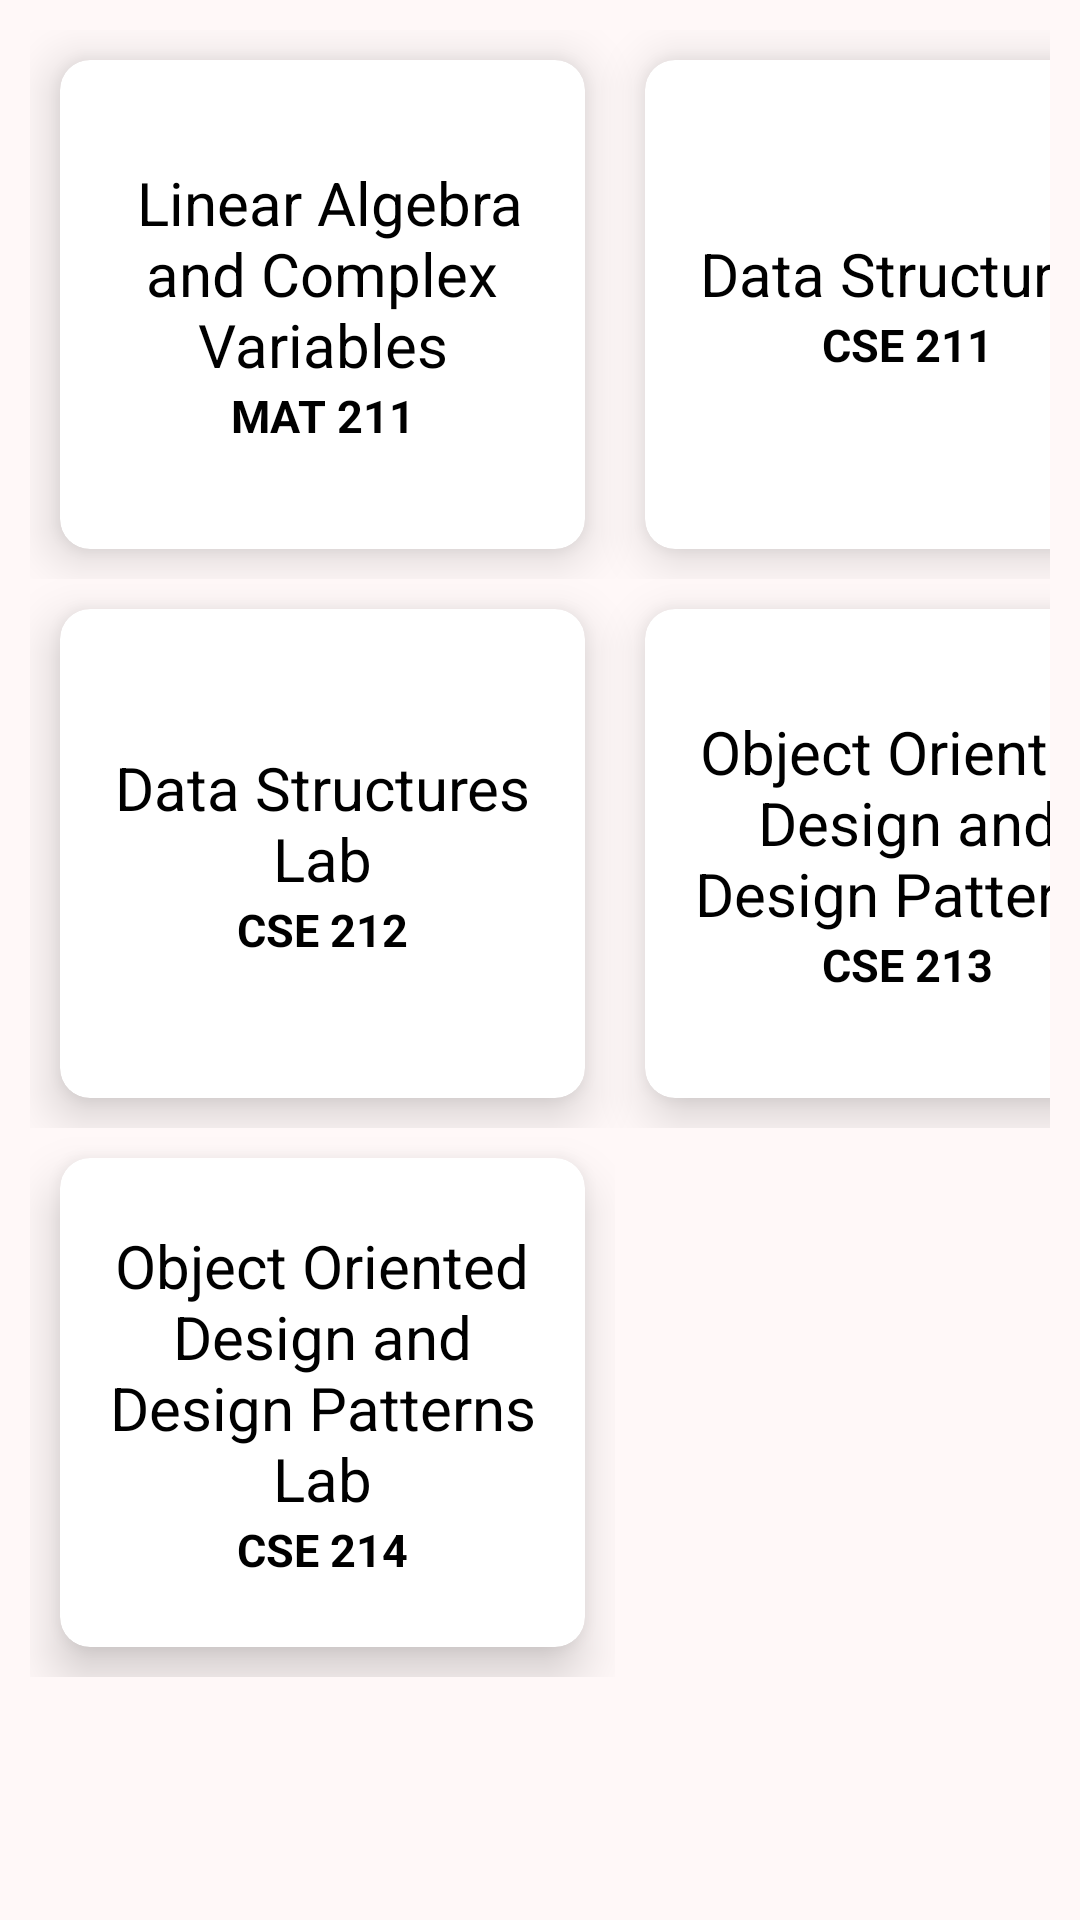

This screen was rendered from an Android layout file. Write that file and the resources it references.
<!-- AndroidManifest.xml: application theme Theme.VuQuery -->
<!-- res/layout/fragment_c_s_e_fourth_semester.xml -->
<?xml version="1.0" encoding="utf-8"?>
<FrameLayout xmlns:android="http://schemas.android.com/apk/res/android"
    xmlns:tools="http://schemas.android.com/tools"
    android:layout_width="match_parent"
    android:layout_height="match_parent"
    xmlns:app="http://schemas.android.com/apk/res-auto"
    tools:context=".fragments.CSE_fourth_semester_Fragment">

    <LinearLayout
        android:layout_width="match_parent"
        android:layout_height="match_parent"
        android:orientation="vertical"
        android:padding="10dp"
        android:background="#FFF8F8">
        <LinearLayout
            android:layout_width="wrap_content"
            android:layout_height="wrap_content"
            android:orientation="horizontal">
            <androidx.cardview.widget.CardView
                android:id="@+id/math_211_course_cardView"
                android:layout_width="175dp"
                android:layout_height="163dp"
                app:cardCornerRadius="10dp"
                app:cardElevation="10dp"
                android:layout_margin="10dp">
                <LinearLayout
                    android:layout_width="match_parent"
                    android:layout_height="match_parent"
                    android:layout_margin="10dp"
                    android:padding="5dp"
                    android:gravity="center"
                    android:orientation="vertical">
                    <TextView
                        android:layout_width="match_parent"
                        android:layout_height="wrap_content"
                        android:text=" Linear Algebra and Complex Variables"
                        android:textSize="20sp"
                        android:textColor="@color/black"
                        android:layout_gravity="center"
                        android:gravity="center"/>
                    <TextView
                        android:layout_width="match_parent"
                        android:layout_height="wrap_content"
                        android:text="MAT 211"
                        android:textStyle="bold"
                        android:textSize="15sp"
                        android:textColor="@color/black"
                        android:gravity="center" />
                </LinearLayout>
            </androidx.cardview.widget.CardView>
            <androidx.cardview.widget.CardView
                android:id="@+id/cse_211_course_cardView"
                android:layout_width="175dp"
                android:layout_height="163dp"
                app:cardCornerRadius="10dp"
                app:cardElevation="10dp"
                android:layout_margin="10dp">
                <LinearLayout
                    android:layout_width="match_parent"
                    android:layout_height="match_parent"
                    android:layout_margin="10dp"
                    android:gravity="center"
                    android:orientation="vertical"
                    android:padding="5dp">
                    <TextView
                        android:layout_width="match_parent"
                        android:layout_height="wrap_content"
                        android:text="Data Structures"
                        android:textSize="20sp"
                        android:textColor="@color/black"
                        android:layout_gravity="center"
                        android:gravity="center"/>
                    <TextView
                        android:layout_width="match_parent"
                        android:layout_height="wrap_content"
                        android:text="CSE 211"
                        android:textStyle="bold"
                        android:textSize="15sp"
                        android:textColor="@color/black"
                        android:gravity="center" />
                </LinearLayout>
            </androidx.cardview.widget.CardView>
        </LinearLayout>
        <LinearLayout
            android:layout_width="wrap_content"
            android:layout_height="wrap_content"
            android:orientation="horizontal">
            <androidx.cardview.widget.CardView
                android:id="@+id/cse_212_course_cardView"
                android:layout_width="175dp"
                android:layout_height="163dp"
                app:cardCornerRadius="10dp"
                app:cardElevation="10dp"
                android:layout_margin="10dp">
                <LinearLayout
                    android:layout_width="match_parent"
                    android:layout_height="match_parent"
                    android:layout_margin="10dp"
                    android:gravity="center"
                    android:orientation="vertical"
                    android:padding="5dp">
                    <TextView
                        android:layout_width="match_parent"
                        android:layout_height="wrap_content"
                        android:text="Data Structures Lab"
                        android:textSize="20sp"
                        android:textColor="@color/black"
                        android:layout_gravity="center"
                        android:gravity="center"/>
                    <TextView
                        android:layout_width="match_parent"
                        android:layout_height="wrap_content"
                        android:text="CSE 212"
                        android:textStyle="bold"
                        android:textSize="15sp"
                        android:textColor="@color/black"
                        android:gravity="center" />
                </LinearLayout>
            </androidx.cardview.widget.CardView>
            <androidx.cardview.widget.CardView
                android:id="@+id/cse_213_course_cardView"
                android:layout_width="175dp"
                android:layout_height="163dp"
                app:cardCornerRadius="10dp"
                app:cardElevation="10dp"
                android:layout_margin="10dp">
                <LinearLayout
                    android:layout_width="match_parent"
                    android:layout_height="match_parent"
                    android:layout_margin="10dp"
                    android:gravity="center"
                    android:orientation="vertical"
                    android:padding="5dp">
                    <TextView
                        android:layout_width="match_parent"
                        android:layout_height="wrap_content"
                        android:text="Object Oriented Design and Design Patterns"
                        android:textSize="20sp"
                        android:textColor="@color/black"
                        android:layout_gravity="center"
                        android:gravity="center"/>
                    <TextView
                        android:layout_width="match_parent"
                        android:layout_height="wrap_content"
                        android:text="CSE 213"
                        android:textStyle="bold"
                        android:textSize="15sp"
                        android:textColor="@color/black"
                        android:gravity="center" />
                </LinearLayout>
            </androidx.cardview.widget.CardView>
        </LinearLayout>
        <LinearLayout
            android:layout_width="wrap_content"
            android:layout_height="wrap_content"
            android:orientation="horizontal">
            <androidx.cardview.widget.CardView
                android:id="@+id/cse_214_course_cardView"
                android:layout_width="175dp"
                android:layout_height="163dp"
                app:cardCornerRadius="10dp"
                app:cardElevation="10dp"
                android:layout_margin="10dp">
                <LinearLayout
                    android:layout_width="match_parent"
                    android:layout_height="match_parent"
                    android:layout_margin="10dp"
                    android:gravity="center"
                    android:orientation="vertical"
                    android:padding="5dp">
                    <TextView
                        android:layout_width="match_parent"
                        android:layout_height="wrap_content"
                        android:text="Object Oriented Design and Design Patterns Lab"
                        android:textSize="20sp"
                        android:textColor="@color/black"
                        android:layout_gravity="center"
                        android:gravity="center"/>
                    <TextView
                        android:layout_width="match_parent"
                        android:layout_height="wrap_content"
                        android:text="CSE 214"
                        android:textStyle="bold"
                        android:textSize="15sp"
                        android:textColor="@color/black"
                        android:gravity="center" />
                </LinearLayout>
            </androidx.cardview.widget.CardView>
        </LinearLayout>
    </LinearLayout>

</FrameLayout>
<!-- resources referenced by this layout -->
<resources>
  <color name="black">#FF000000</color>
  <style name="Theme.VuQuery" parent="Theme.AppCompat.Light.DarkActionBar">
          
          <item name="colorPrimary">@color/purple_500</item>
          <item name="colorPrimaryVariant">@color/purple_700</item>
          <item name="colorOnPrimary">@color/white</item>
          <item name="windowActionBar">false</item>
          <item name="windowNoTitle">true</item>
          
          <item name="colorSecondary">@color/teal_200</item>
          <item name="colorSecondaryVariant">@color/teal_700</item>
          <item name="colorOnSecondary">@color/black</item>
          
          <item name="android:statusBarColor" tools:targetApi="21">?attr/colorPrimaryVariant</item>
          
      </style>
  <color name="purple_500">#CE000000</color>
  <color name="purple_700">#FF3700B3</color>
  <color name="white">#FFFFFFFF</color>
  <color name="teal_200">#FF03DAC5</color>
  <color name="teal_700">#FF018786</color>
</resources>
